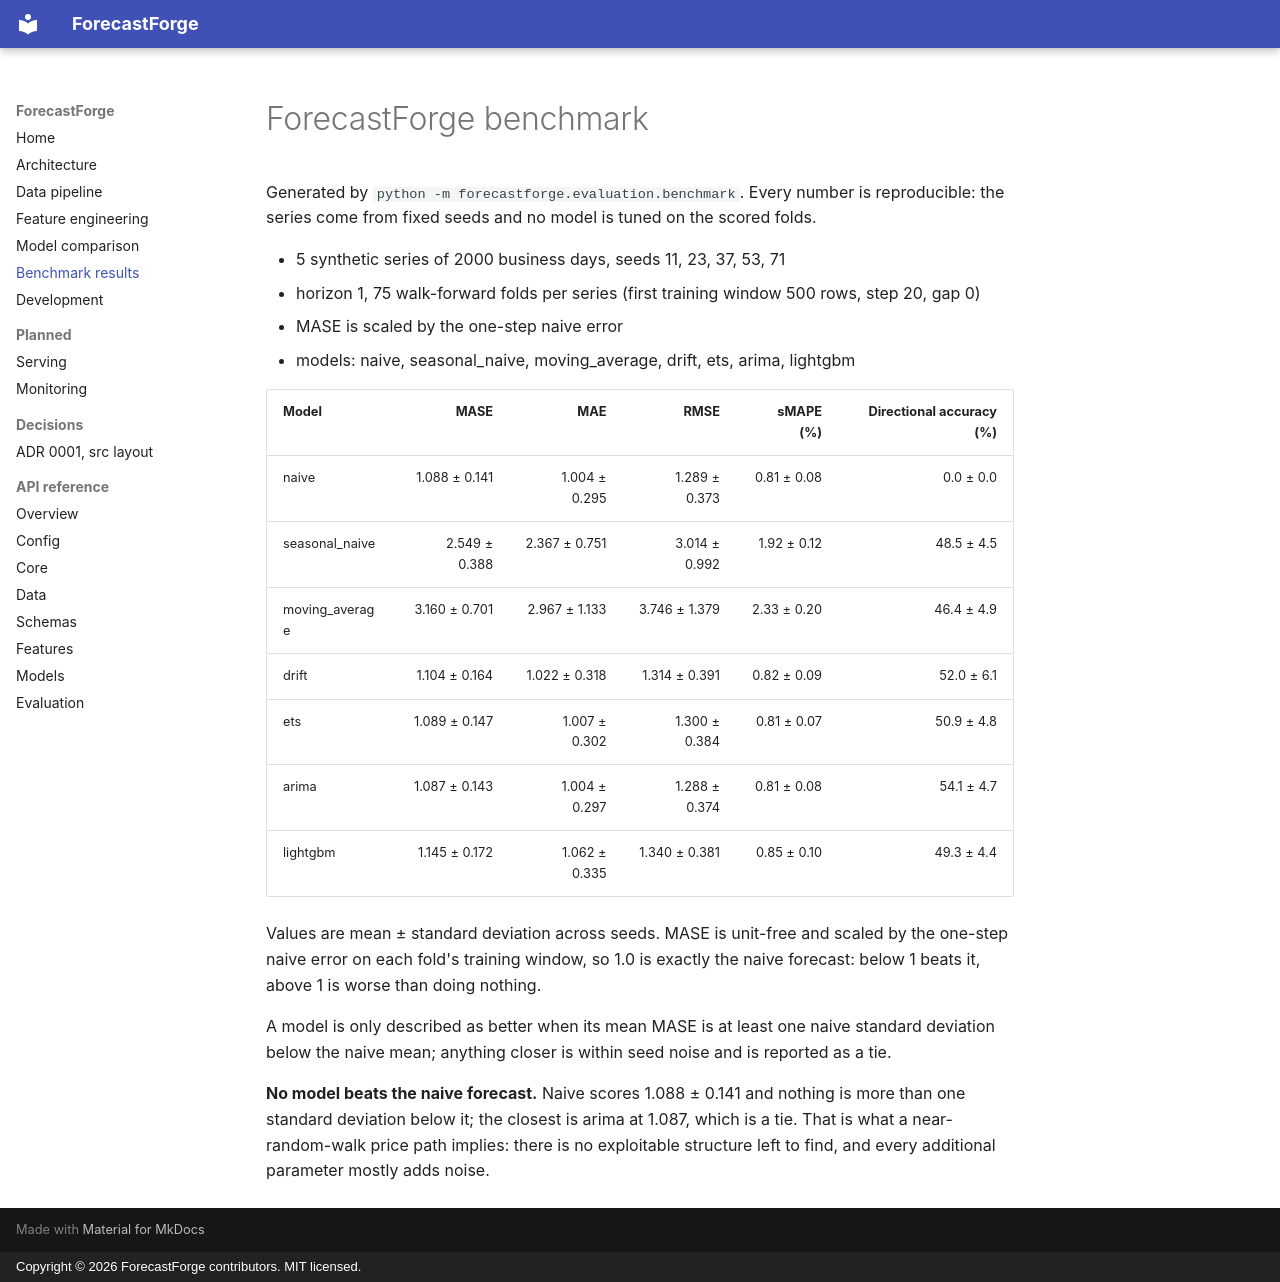

repository: Abolfazlrwm/forecastforge · page: assets/benchmark_results/index.html · generator: mkdocs · copyright: Copyright © 2026 ForecastForge contributors. MIT licensed.

# ForecastForge benchmark

Generated by `python -m forecastforge.evaluation.benchmark`. Every number is
reproducible: the series come from fixed seeds and no model is tuned on the
scored folds.

* 5 synthetic series of 2000 business days, seeds 11, 23, 37, 53, 71
* horizon 1, 75 walk-forward folds per series (first training window 500 rows, step 20, gap 0)
* MASE is scaled by the one-step naive error
* models: naive, seasonal_naive, moving_average, drift, ets, arima, lightgbm

| Model | MASE | MAE | RMSE | sMAPE (%) | Directional accuracy (%) |
| --- | ---: | ---: | ---: | ---: | ---: |
| naive | 1.088 ± 0.141 | 1.004 ± 0.295 | 1.289 ± 0.373 | 0.81 ± 0.08 | 0.0 ± 0.0 |
| seasonal_naive | 2.549 ± 0.388 | 2.367 ± 0.751 | 3.014 ± 0.992 | 1.92 ± 0.12 | 48.5 ± 4.5 |
| moving_average | 3.160 ± 0.701 | 2.967 ± 1.133 | 3.746 ± 1.379 | 2.33 ± 0.20 | 46.4 ± 4.9 |
| drift | 1.104 ± 0.164 | 1.022 ± 0.318 | 1.314 ± 0.391 | 0.82 ± 0.09 | 52.0 ± 6.1 |
| ets | 1.089 ± 0.147 | 1.007 ± 0.302 | 1.300 ± 0.384 | 0.81 ± 0.07 | 50.9 ± 4.8 |
| arima | 1.087 ± 0.143 | 1.004 ± 0.297 | 1.288 ± 0.374 | 0.81 ± 0.08 | 54.1 ± 4.7 |
| lightgbm | 1.145 ± 0.172 | 1.062 ± 0.335 | 1.340 ± 0.381 | 0.85 ± 0.10 | 49.3 ± 4.4 |

Values are mean ± standard deviation across seeds. MASE is unit-free and
scaled by the one-step naive error on each fold's training window, so 1.0
is exactly the naive forecast: below 1 beats it, above 1 is worse than
doing nothing.

A model is only described as better when its mean MASE is at least one
naive standard deviation below the naive mean; anything closer is within
seed noise and is reported as a tie.

**No model beats the naive forecast.** Naive scores 1.088 ± 0.141 and nothing is more than one standard deviation below it; the closest is arima at 1.087, which is a tie. That is what a near-random-walk price path implies: there is no exploitable structure left to find, and every additional parameter mostly adds noise.
